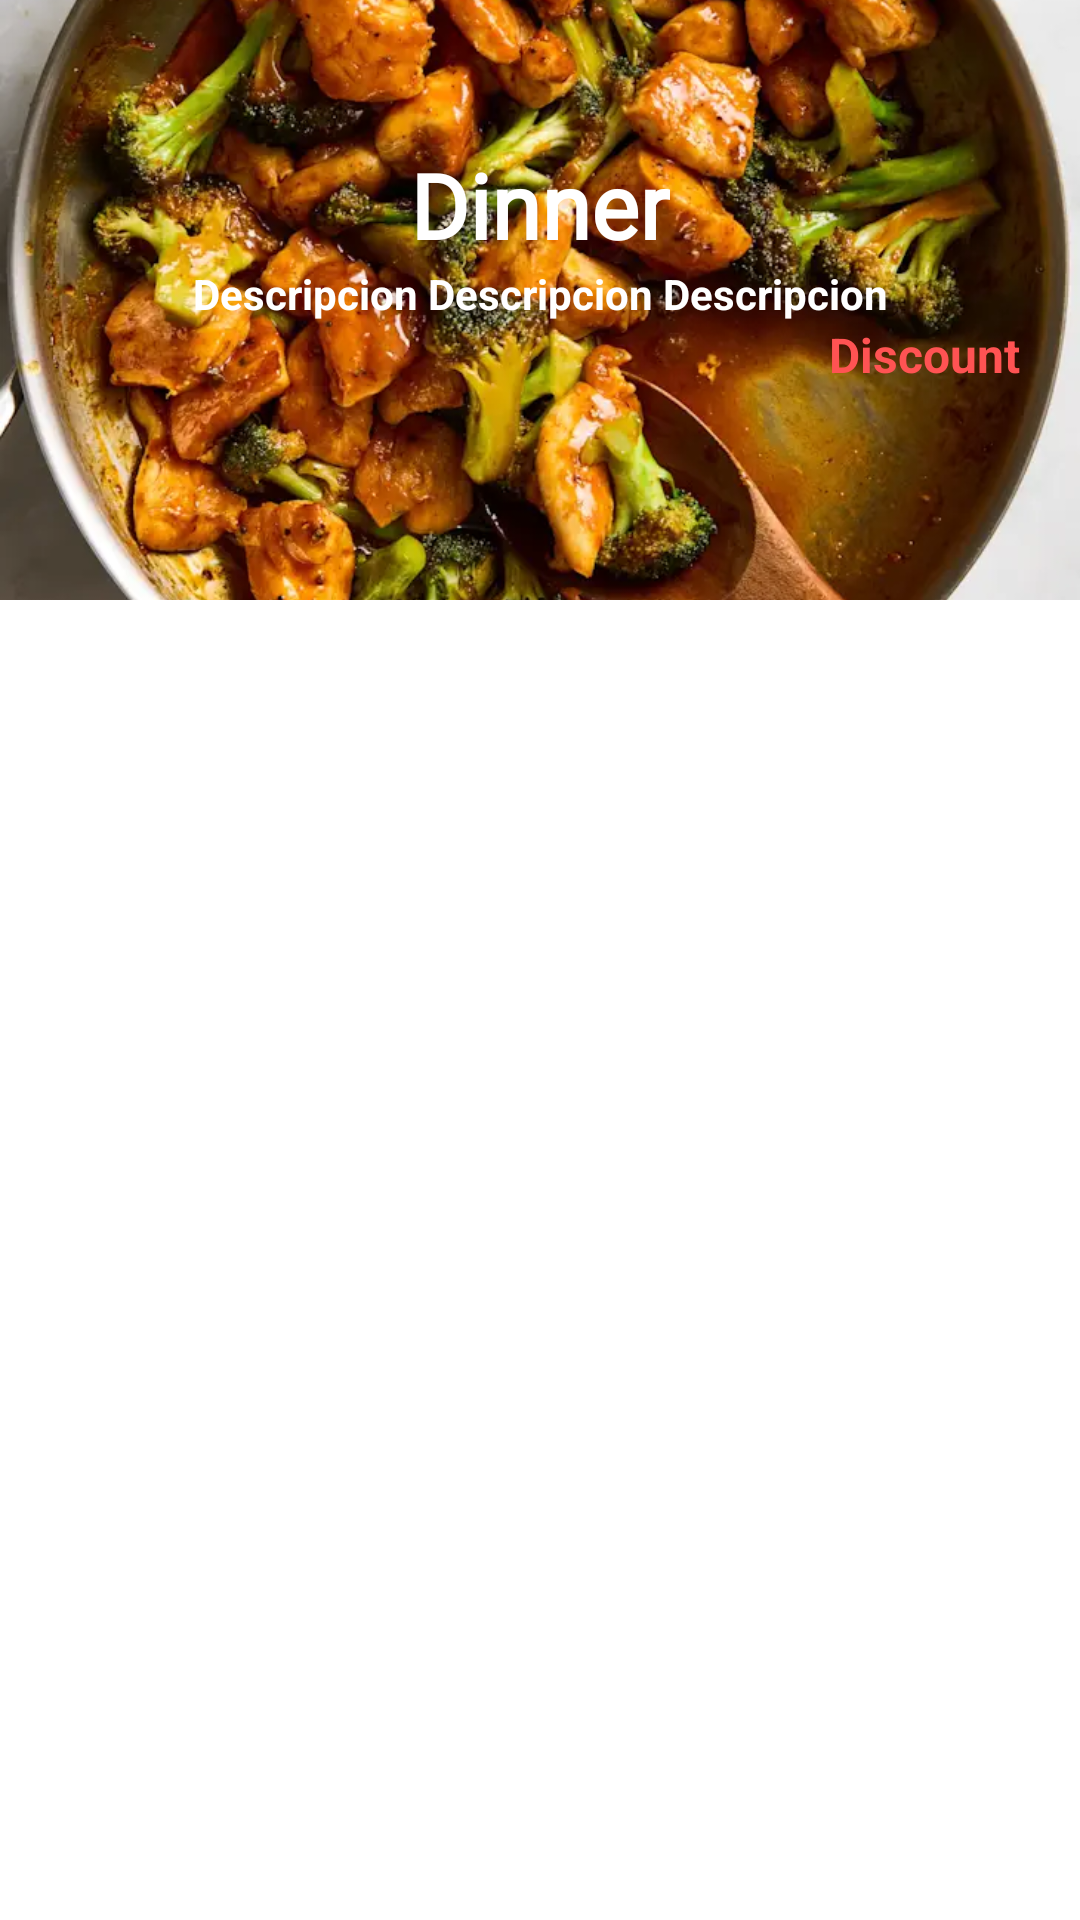

Reconstruct the res/layout file that produces this screen, plus the resources it refers to.
<!-- AndroidManifest.xml: application theme Theme.MaoMakis -->
<!-- res/layout/comida_diaria_item.xml -->
<?xml version="1.0" encoding="utf-8"?>
<androidx.constraintlayout.widget.ConstraintLayout xmlns:android="http://schemas.android.com/apk/res/android"
    xmlns:app="http://schemas.android.com/apk/res-auto"
    android:layout_width="match_parent"
    android:layout_height="wrap_content"
    android:layout_marginBottom="4dp">
//asda
    <ImageView
        android:id="@+id/imageview"
        android:layout_width="match_parent"
        android:layout_height="200dp"
        android:scaleType="centerCrop"
        android:src="@drawable/dinner"
        android:foreground="@drawable/foreground_design"
        app:layout_constraintEnd_toEndOf="parent"
        app:layout_constraintStart_toStartOf="parent"
        app:layout_constraintTop_toTopOf="parent" />

    <TextView
        android:id="@+id/textView3"
        android:layout_width="wrap_content"
        android:layout_height="wrap_content"
        android:fontFamily="@font/amarante"
        android:text="Dinner"
        android:textColor="@color/white"
        android:textSize="30sp"
        android:textStyle="bold"
        app:layout_constraintBottom_toBottomOf="@+id/imageview"
        app:layout_constraintEnd_toEndOf="parent"
        app:layout_constraintStart_toStartOf="parent"
        app:layout_constraintTop_toTopOf="parent"
        app:layout_constraintVertical_bias="0.3" />

    <TextView
        android:id="@+id/textView7"
        android:layout_width="wrap_content"
        android:layout_height="wrap_content"
        android:text="Descripcion Descripcion Descripcion"
        android:textColor="@color/white"
        android:textStyle="bold"
        app:layout_constraintEnd_toEndOf="parent"
        app:layout_constraintStart_toStartOf="parent"
        app:layout_constraintTop_toBottomOf="@+id/textView3" />

    <TextView
        android:id="@+id/discount"
        android:layout_width="wrap_content"
        android:layout_height="wrap_content"
        android:text="Discount"
        android:textColor="@color/purple_500"
        android:textSize="16sp"
        android:textStyle="bold"
        app:layout_constraintEnd_toEndOf="parent"
        android:layout_marginRight="20dp"
        app:layout_constraintTop_toBottomOf="@+id/textView7" />
</androidx.constraintlayout.widget.ConstraintLayout>
<!-- resources referenced by this layout -->
<resources>
  <color name="purple_500">#FF5353</color>
  <color name="white">#FFFFFFFF</color>
  <!-- drawable dinner: webp bitmap (drawable, 64328 bytes) -->
  <style name="Theme.MaoMakis" parent="Theme.MaterialComponents.DayNight.NoActionBar">
          
          <item name="colorPrimary">@color/purple_500</item>
          <item name="colorPrimaryVariant">@color/purple_700</item>
          <item name="colorOnPrimary">@color/white</item>
          
          <item name="colorSecondary">@color/teal_200</item>
          <item name="colorSecondaryVariant">@color/teal_700</item>
          <item name="colorOnSecondary">@color/black</item>
          
          <item name="android:statusBarColor">?attr/colorPrimaryVariant</item>
          
      </style>
  <color name="purple_700">#FF5353</color>
  <color name="teal_200">#FF03DAC5</color>
  <color name="teal_700">#FF018786</color>
  <color name="black">#FF000000</color>
</resources>
